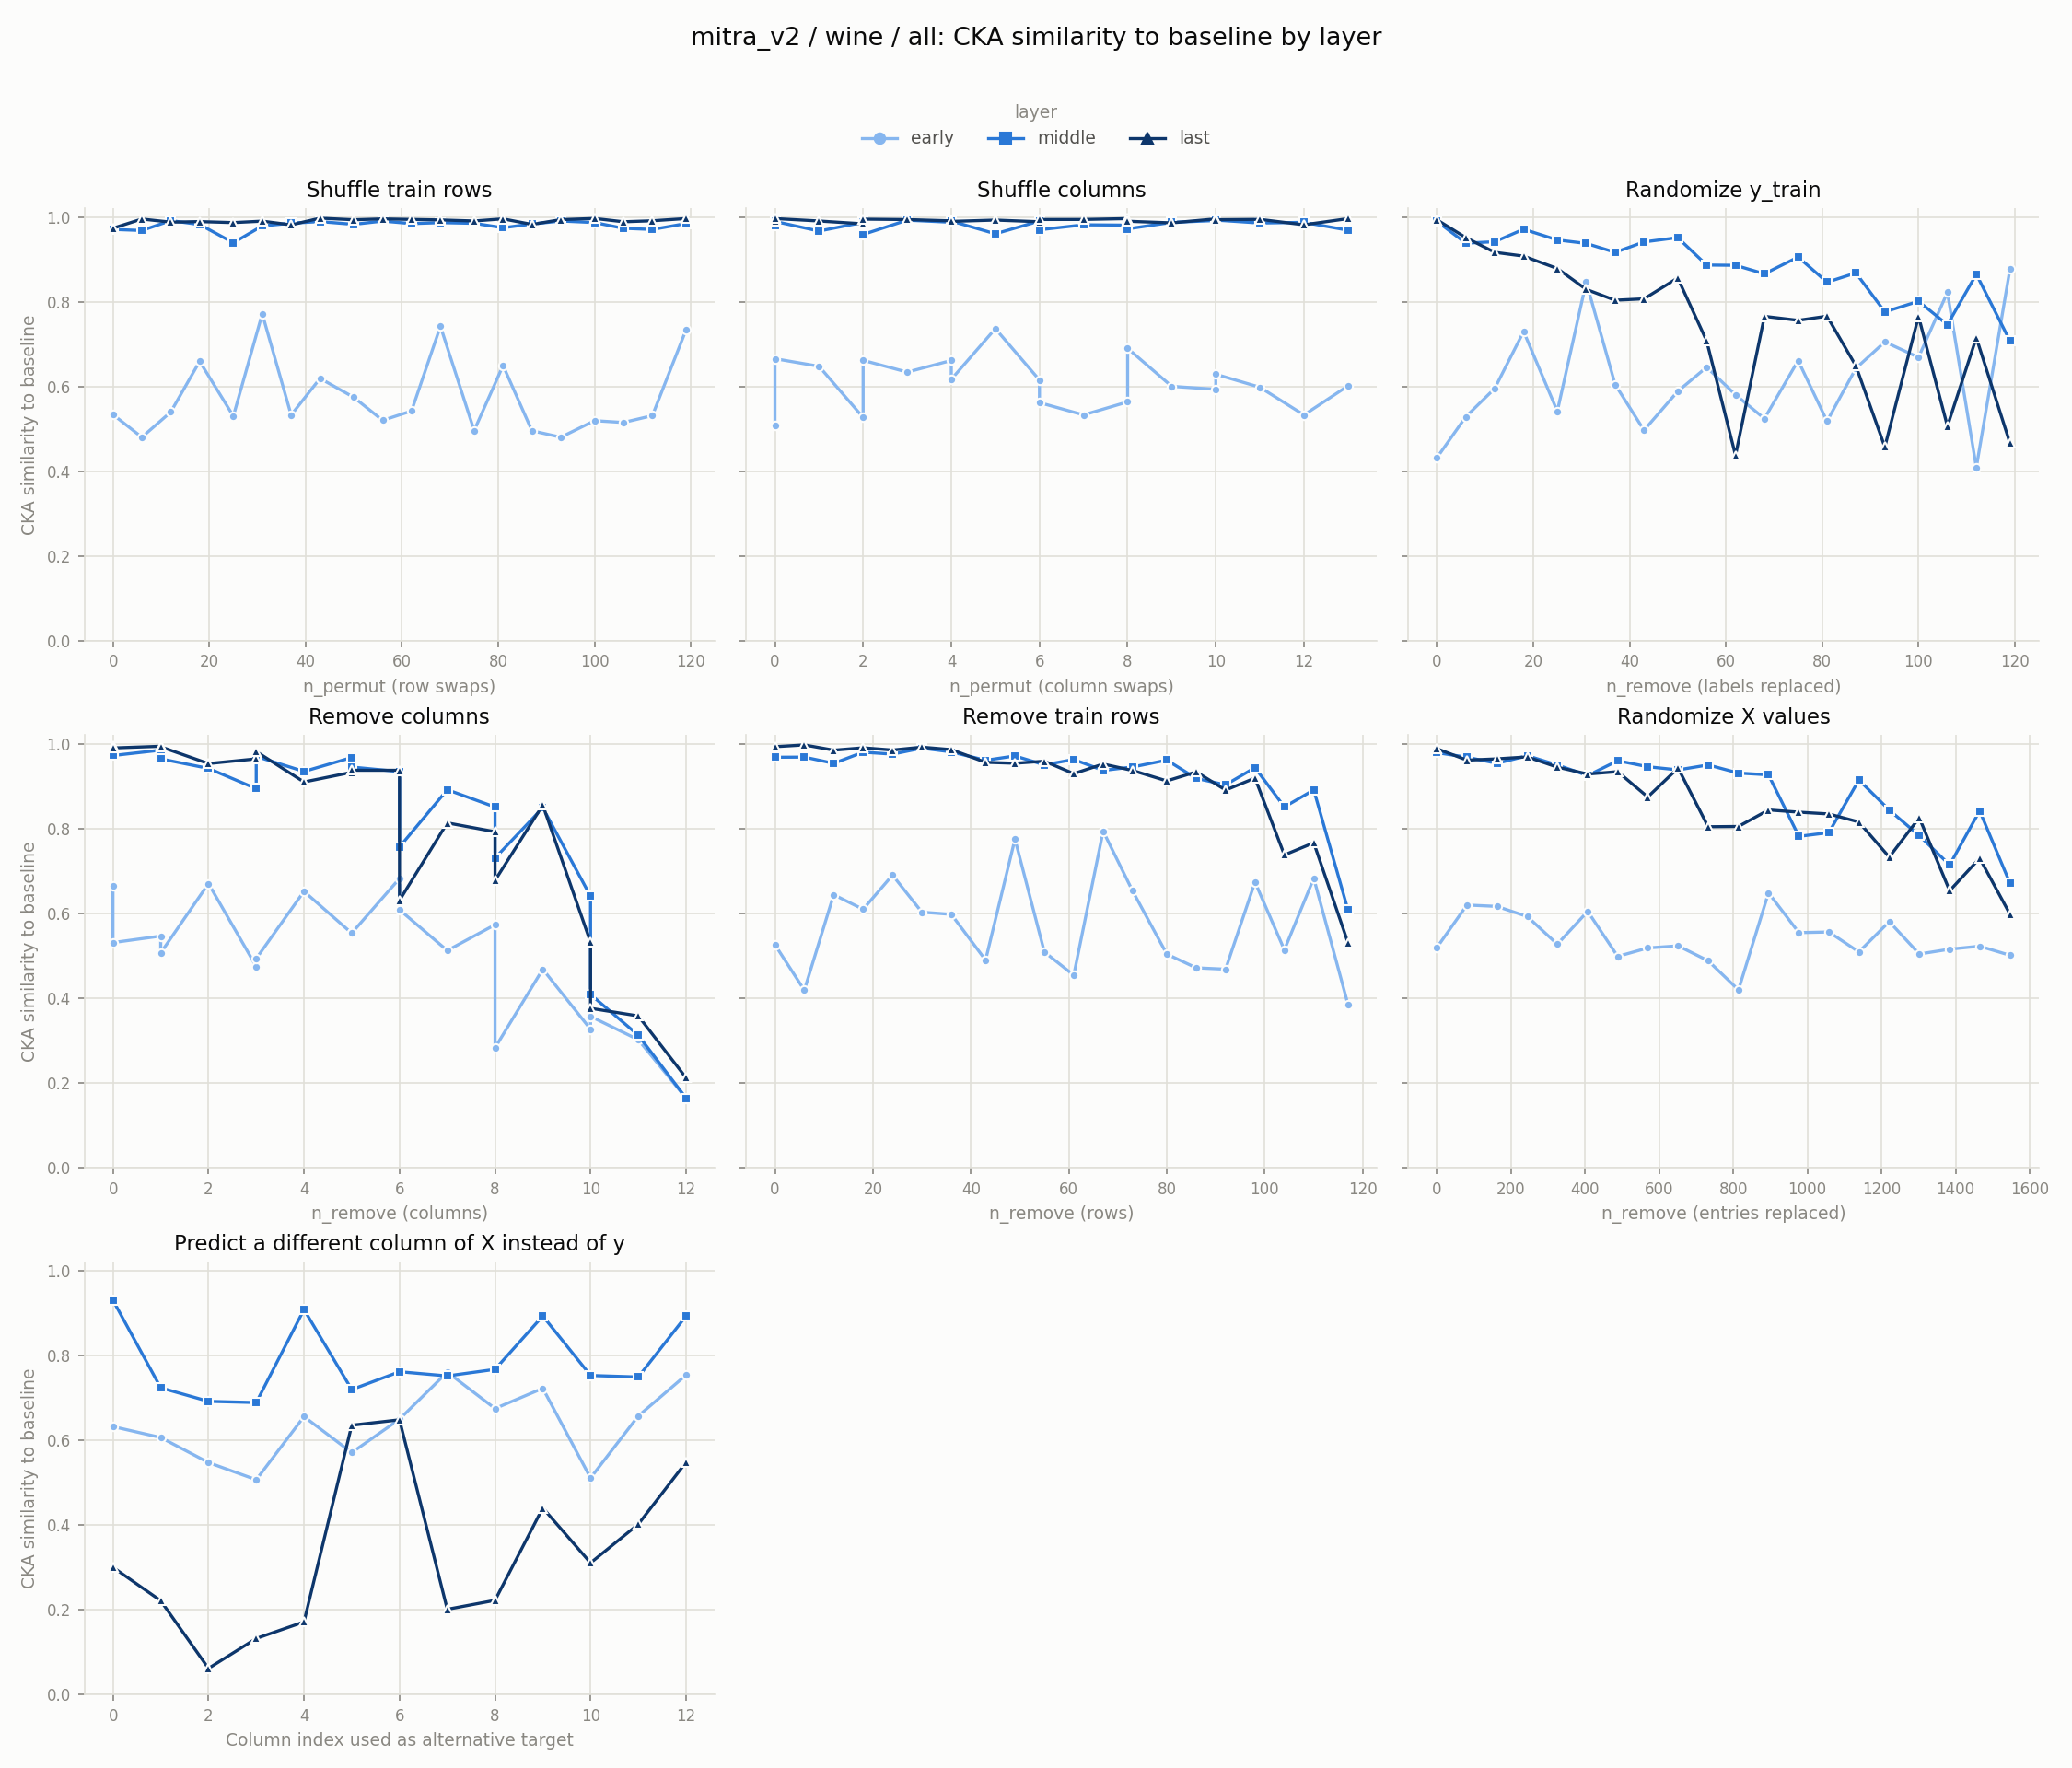

Data behind this chart, as committed beside it:
experiment, layer, level, value
row_shuffle, early, 0, 0.5337
row_shuffle, early, 6, 0.4802
row_shuffle, early, 12, 0.5397
row_shuffle, early, 18, 0.6592
row_shuffle, early, 25, 0.5301
row_shuffle, early, 31, 0.7713
row_shuffle, early, 37, 0.5326
row_shuffle, early, 43, 0.619
row_shuffle, early, 50, 0.5744
row_shuffle, early, 56, 0.5201
row_shuffle, early, 62, 0.5422
row_shuffle, early, 68, 0.7421
row_shuffle, early, 75, 0.496
row_shuffle, early, 81, 0.6495
row_shuffle, early, 87, 0.4954
row_shuffle, early, 93, 0.4802
row_shuffle, early, 100, 0.5193
row_shuffle, early, 106, 0.515
row_shuffle, early, 112, 0.5312
row_shuffle, early, 119, 0.7337
col_shuffle, early, 0, 0.5088
col_shuffle, early, 0, 0.6655
col_shuffle, early, 1, 0.6476
col_shuffle, early, 2, 0.5269
col_shuffle, early, 2, 0.6616
col_shuffle, early, 3, 0.6339
col_shuffle, early, 4, 0.6613
col_shuffle, early, 4, 0.6169
col_shuffle, early, 5, 0.7365
col_shuffle, early, 6, 0.6152
col_shuffle, early, 6, 0.5619
col_shuffle, early, 7, 0.5329
col_shuffle, early, 8, 0.5636
col_shuffle, early, 8, 0.6899
col_shuffle, early, 9, 0.6003
col_shuffle, early, 10, 0.5933
col_shuffle, early, 10, 0.6288
col_shuffle, early, 11, 0.5981
col_shuffle, early, 12, 0.5328
col_shuffle, early, 13, 0.6016
random_labels, early, 0, 0.4319
random_labels, early, 6, 0.5286
random_labels, early, 12, 0.5953
random_labels, early, 18, 0.7297
random_labels, early, 25, 0.5416
random_labels, early, 31, 0.8463
random_labels, early, 37, 0.6047
random_labels, early, 43, 0.4967
random_labels, early, 50, 0.5884
random_labels, early, 56, 0.6455
random_labels, early, 62, 0.5804
random_labels, early, 68, 0.5242
random_labels, early, 75, 0.661
random_labels, early, 81, 0.5181
random_labels, early, 87, 0.6429
random_labels, early, 93, 0.7051
random_labels, early, 100, 0.6687
random_labels, early, 106, 0.8221
random_labels, early, 112, 0.4088
random_labels, early, 119, 0.878
... 339 more rows
